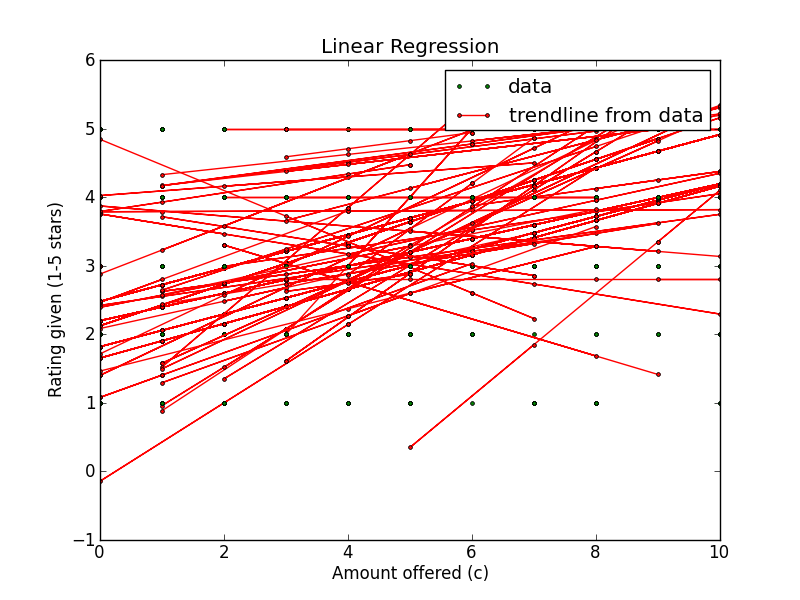

Values plotted in this chart, from the file beside it:
Amount offered, Rating Left, Accepted offer?, Turker ID
2, 5, True, AUPP0DR91NYAN
8, 5, True, AUPP0DR91NYAN
1, 4, True, AUPP0DR91NYAN
5, 5, True, AUPP0DR91NYAN
0, 1, False, AUPP0DR91NYAN
